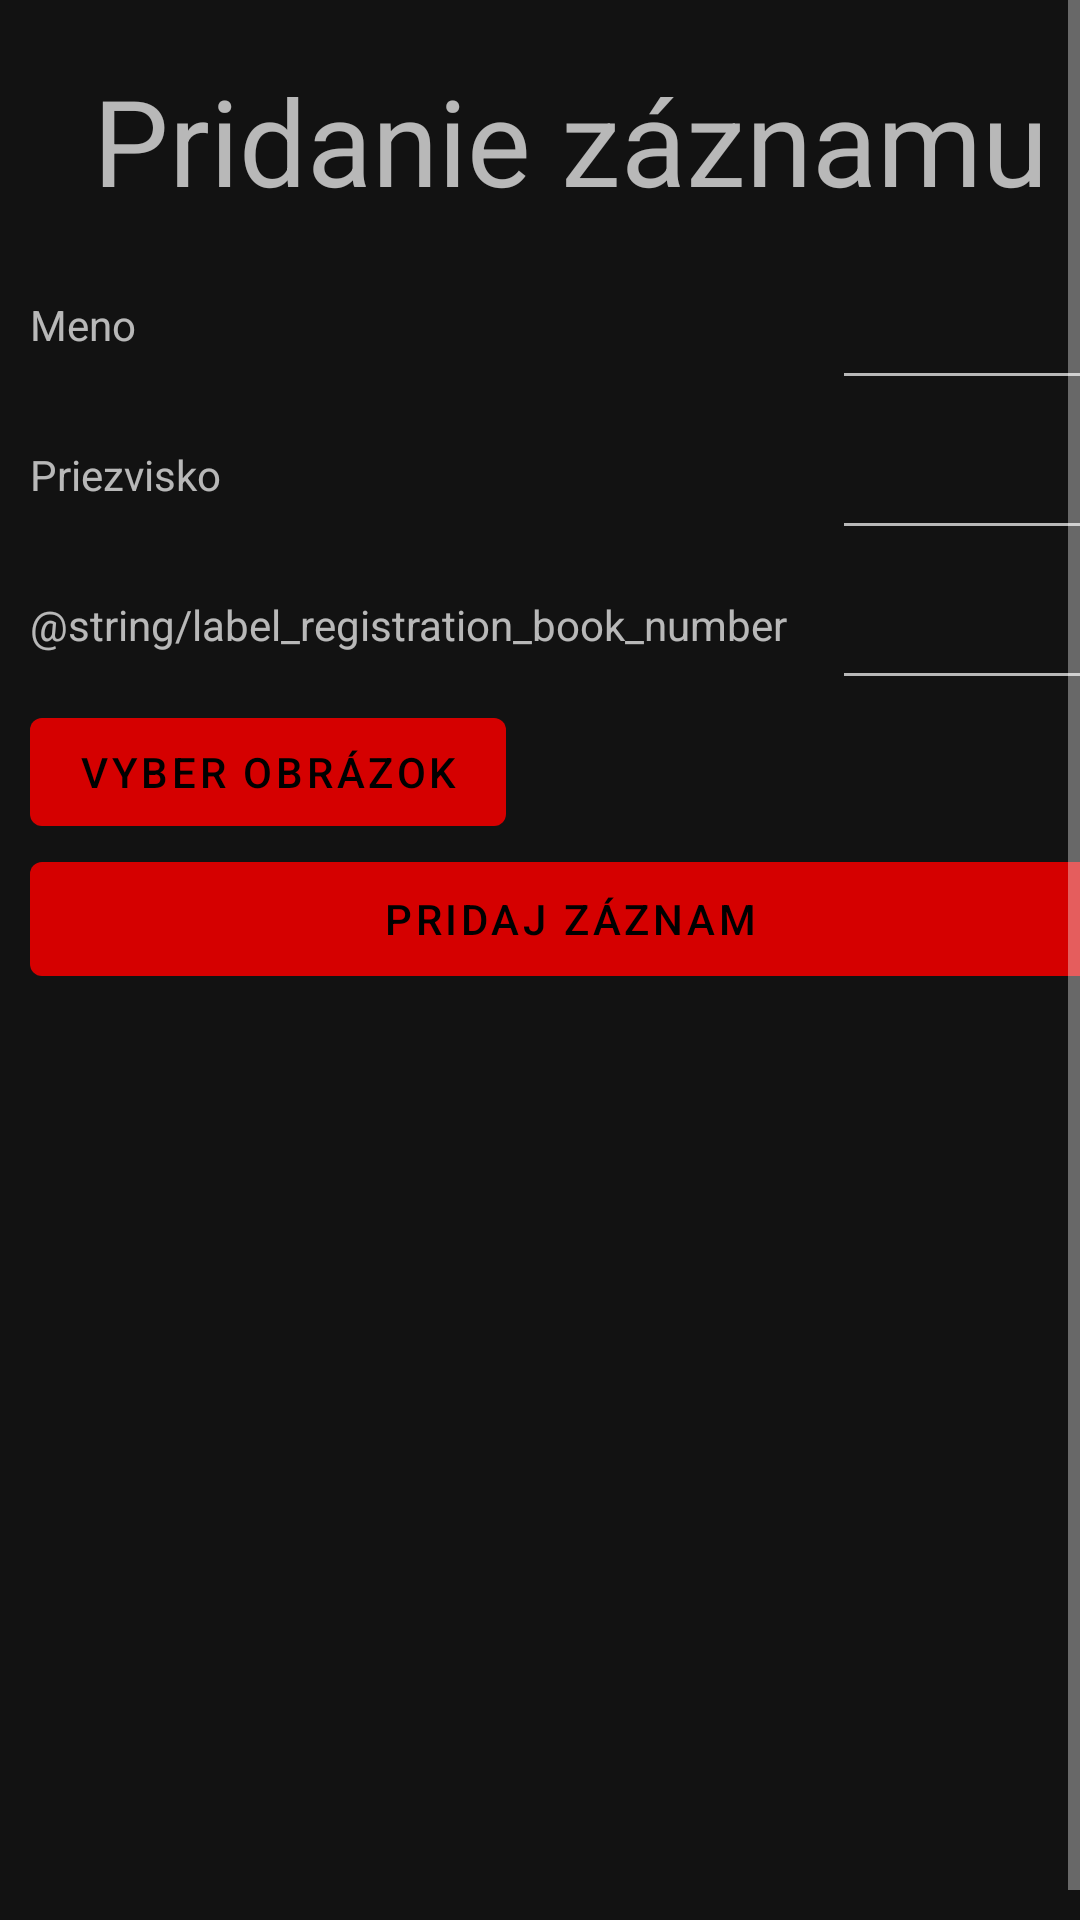

Reconstruct the res/layout file that produces this screen, plus the resources it refers to.
<!-- AndroidManifest.xml: application theme AppTheme -->
<!-- res/layout/fragment_add.xml -->
<?xml version="1.0" encoding="utf-8"?>
<ScrollView xmlns:android="http://schemas.android.com/apk/res/android"
    android:layout_width="match_parent"
    android:layout_height="match_parent"
    android:fillViewport="true">

    <LinearLayout
        android:layout_width="match_parent"
        android:layout_height="wrap_content"
        android:layout_margin="10sp"
        android:orientation="vertical">

        <TextView
            android:layout_width="match_parent"
            android:layout_height="wrap_content"
            android:layout_margin="10sp"
            android:gravity="center_horizontal"
            android:text="@string/lable_add_record"
            android:textAlignment="center"
            android:textSize="40sp" />

        <LinearLayout
            android:layout_width="match_parent"
            android:layout_height="wrap_content"
            android:orientation="horizontal">

            <LinearLayout
                android:layout_width="wrap_content"
                android:layout_height="wrap_content"
                android:layout_marginEnd="15sp"
                android:layout_marginRight="15sp"
                android:orientation="vertical">

                <TextView
                    android:layout_width="wrap_content"
                    android:layout_height="50sp"
                    android:gravity="center"
                    android:text="@string/label_first_name"
                    android:textAlignment="center" />

                <TextView
                    android:layout_width="wrap_content"
                    android:layout_height="50sp"
                    android:gravity="center"
                    android:text="@string/label_last_name"
                    android:textAlignment="center" />

                <TextView
                    android:layout_width="wrap_content"
                    android:layout_height="50sp"
                    android:gravity="center"
                    android:text="@string/label_registration_book_number"
                    android:textAlignment="center" />
            </LinearLayout>

            <LinearLayout
                android:layout_width="match_parent"
                android:layout_height="wrap_content"
                android:orientation="vertical">

                <EditText
                    android:id="@+id/editText_add_first_name"
                    android:layout_width="match_parent"
                    android:layout_height="50sp"
                    android:gravity="center" />

                <EditText
                    android:id="@+id/editText_add_last_name"
                    android:layout_width="match_parent"
                    android:layout_height="50sp"
                    android:gravity="center" />

                <EditText
                    android:id="@+id/editText_add_technical_number"
                    android:layout_width="match_parent"
                    android:layout_height="50sp"
                    android:gravity="center" />
            </LinearLayout>
        </LinearLayout>

        <ImageView
            android:id="@+id/imageView_add_first"
            android:layout_width="50sp"
            android:layout_height="wrap_content"
            android:adjustViewBounds="true"
            android:scaleType="centerCrop" />

        <ImageView
            android:id="@+id/imageView_add_second"
            android:layout_width="50sp"
            android:layout_height="wrap_content"
            android:adjustViewBounds="true"
            android:scaleType="centerCrop" />

        <Button
            android:id="@+id/button_choose_image"
            android:layout_width="wrap_content"
            android:layout_height="wrap_content"
            android:text="@string/label_choose_image" />

        <Button
            android:id="@+id/button_add"
            android:layout_width="match_parent"
            android:layout_height="50sp"
            android:gravity="center"
            android:text="@string/label_button_add_record" />
    </LinearLayout>
</ScrollView>
<!-- resources referenced by this layout -->
<resources>
  <string name="label_button_add_record">Pridaj záznam</string>
  <string name="label_choose_image">Vyber obrázok</string>
  <string name="label_first_name">Meno</string>
  <string name="label_last_name">Priezvisko</string>
  <string name="lable_add_record">Pridanie záznamu</string>
  <style name="AppTheme" parent="Theme.MaterialComponents">
          <item name="colorPrimary">@color/colorPrimary</item>
          <item name="colorPrimaryDark">@color/colorPrimaryDark</item>
          <item name="colorAccent">@color/colorAccent</item>
      </style>
  <color name="colorPrimary">#d50000</color>
  <color name="colorPrimaryDark">#9b0000</color>
  <color name="colorAccent">#ff5131</color>
</resources>
